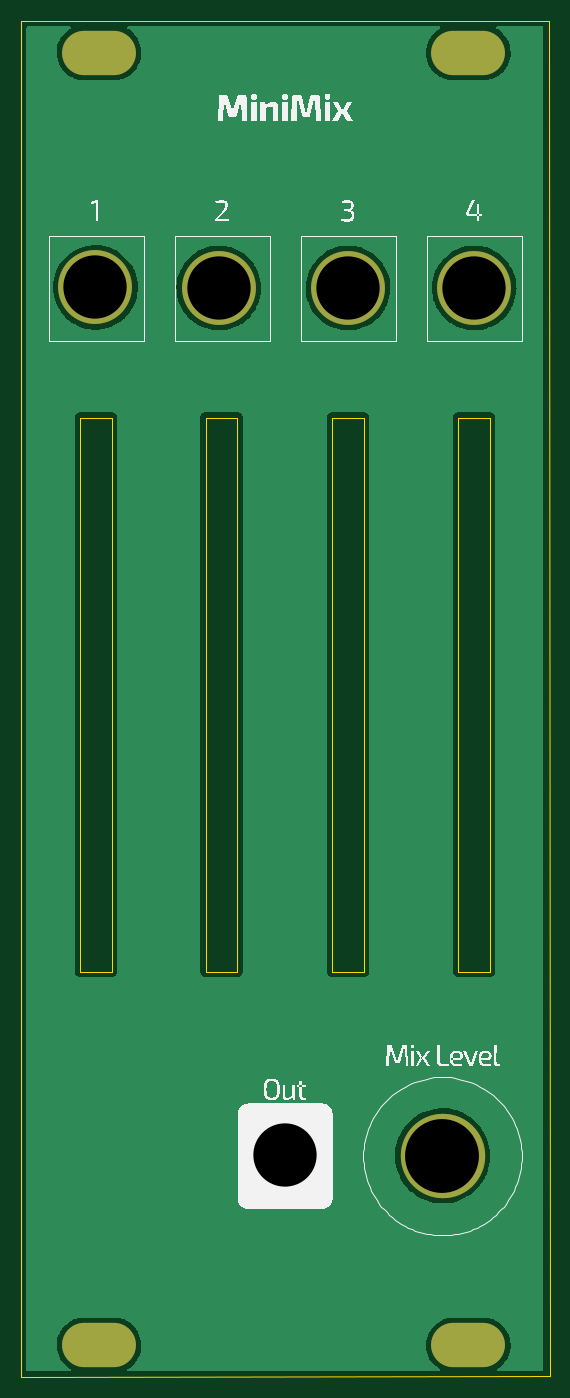
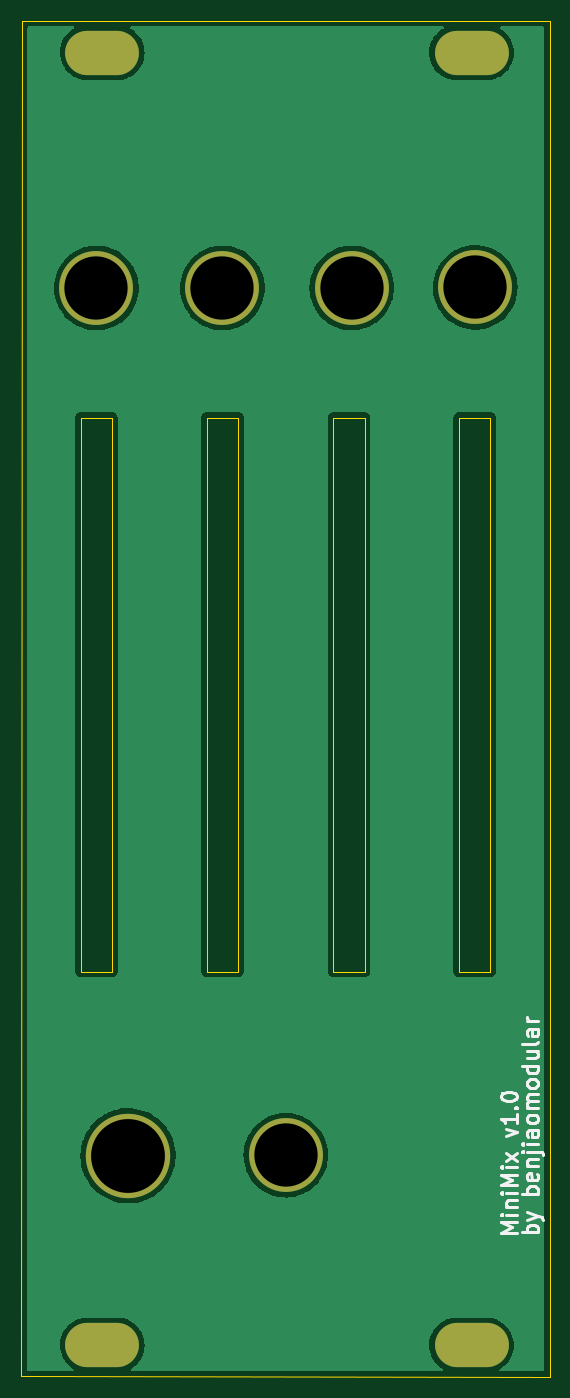
Circuit board: 11 layer files. Board 50.1 x 128.5 mm.
- bottom_copper: MiniMix - Front-B_Cu.gbr (63139 bytes)
- bottom_mask: MiniMix - Front-B_Mask.gbr (1042 bytes)
- paste: MiniMix - Front-B_Paste.gbr (490 bytes)
- bottom_silk: MiniMix - Front-B_Silkscreen.gbr (7415 bytes)
- outline: MiniMix - Front-Edge_Cuts.gbr (1615 bytes)
- top_copper: MiniMix - Front-F_Cu.gbr (63139 bytes)
- top_mask: MiniMix - Front-F_Mask.gbr (1042 bytes)
- paste: MiniMix - Front-F_Paste.gbr (490 bytes)
- top_silk: MiniMix - Front-F_Silkscreen.gbr (142711 bytes)
- drill: MiniMix - Front-NPTH.drl (310 bytes)
- drill: MiniMix - Front-PTH.drl (785 bytes)

=== bottom_copper: MiniMix - Front-B_Cu.gbr (63139 bytes, source omitted) ===
=== bottom_mask: MiniMix - Front-B_Mask.gbr ===
%TF.GenerationSoftware,KiCad,Pcbnew,6.0.11+dfsg-1~bpo11+1*%
%TF.CreationDate,2023-04-14T14:39:14+08:00*%
%TF.ProjectId,MiniMix - Front,4d696e69-4d69-4782-902d-2046726f6e74,rev?*%
%TF.SameCoordinates,Original*%
%TF.FileFunction,Soldermask,Bot*%
%TF.FilePolarity,Negative*%
%FSLAX46Y46*%
G04 Gerber Fmt 4.6, Leading zero omitted, Abs format (unit mm)*
G04 Created by KiCad (PCBNEW 6.0.11+dfsg-1~bpo11+1) date 2023-04-14 14:39:14*
%MOMM*%
%LPD*%
G01*
G04 APERTURE LIST*
%ADD10C,7.000000*%
%ADD11C,8.000000*%
%ADD12O,7.000000X4.200000*%
G04 APERTURE END LIST*
D10*
%TO.C,REF\u002A\u002A*%
X115000000Y-147500000D03*
%TD*%
%TO.C,REF\u002A\u002A*%
X97050000Y-65250000D03*
%TD*%
%TO.C,REF\u002A\u002A*%
X132950000Y-65300000D03*
%TD*%
%TO.C,REF\u002A\u002A*%
X121000000Y-65300000D03*
%TD*%
D11*
%TO.C,REF\u002A\u002A*%
X129950000Y-147550000D03*
%TD*%
D10*
%TO.C,REF\u002A\u002A*%
X108750000Y-65300000D03*
%TD*%
D12*
%TO.C,REF\u002A\u002A*%
X97400000Y-165500000D03*
X132400000Y-165500000D03*
X97400000Y-43000000D03*
X132400000Y-43000000D03*
%TD*%
M02*

=== paste: MiniMix - Front-B_Paste.gbr ===
%TF.GenerationSoftware,KiCad,Pcbnew,6.0.11+dfsg-1~bpo11+1*%
%TF.CreationDate,2023-04-14T14:39:14+08:00*%
%TF.ProjectId,MiniMix - Front,4d696e69-4d69-4782-902d-2046726f6e74,rev?*%
%TF.SameCoordinates,Original*%
%TF.FileFunction,Paste,Bot*%
%TF.FilePolarity,Positive*%
%FSLAX46Y46*%
G04 Gerber Fmt 4.6, Leading zero omitted, Abs format (unit mm)*
G04 Created by KiCad (PCBNEW 6.0.11+dfsg-1~bpo11+1) date 2023-04-14 14:39:14*
%MOMM*%
%LPD*%
G01*
G04 APERTURE LIST*
G04 APERTURE END LIST*
M02*

=== bottom_silk: MiniMix - Front-B_Silkscreen.gbr (7415 bytes, source omitted) ===
=== outline: MiniMix - Front-Edge_Cuts.gbr ===
%TF.GenerationSoftware,KiCad,Pcbnew,6.0.11+dfsg-1~bpo11+1*%
%TF.CreationDate,2023-04-14T14:39:14+08:00*%
%TF.ProjectId,MiniMix - Front,4d696e69-4d69-4782-902d-2046726f6e74,rev?*%
%TF.SameCoordinates,Original*%
%TF.FileFunction,Profile,NP*%
%FSLAX46Y46*%
G04 Gerber Fmt 4.6, Leading zero omitted, Abs format (unit mm)*
G04 Created by KiCad (PCBNEW 6.0.11+dfsg-1~bpo11+1) date 2023-04-14 14:39:14*
%MOMM*%
%LPD*%
G01*
G04 APERTURE LIST*
%TA.AperFunction,Profile*%
%ADD10C,0.100000*%
%TD*%
%TA.AperFunction,Profile*%
%ADD11C,0.120000*%
%TD*%
G04 APERTURE END LIST*
D10*
X140000000Y-39970573D02*
X140100000Y-168470573D01*
X90000000Y-168500000D02*
X90000000Y-40000000D01*
X90000000Y-40000000D02*
X140000000Y-39970573D01*
X140100000Y-168470573D02*
X90000000Y-168500000D01*
D11*
%TO.C,REF\u002A\u002A*%
X95600000Y-130100000D02*
X98600000Y-130100000D01*
X98600000Y-130100000D02*
X98600000Y-77600000D01*
X95600000Y-77600000D02*
X95600000Y-130100000D01*
X98600000Y-77600000D02*
X95600000Y-77600000D01*
X107500000Y-130100000D02*
X110500000Y-130100000D01*
X110500000Y-130100000D02*
X110500000Y-77600000D01*
X107500000Y-77600000D02*
X107500000Y-130100000D01*
X110500000Y-77600000D02*
X107500000Y-77600000D01*
X119500000Y-130100000D02*
X122500000Y-130100000D01*
X122500000Y-130100000D02*
X122500000Y-77600000D01*
X119500000Y-77600000D02*
X119500000Y-130100000D01*
X122500000Y-77600000D02*
X119500000Y-77600000D01*
X131450000Y-130100000D02*
X134450000Y-130100000D01*
X134450000Y-130100000D02*
X134450000Y-77600000D01*
X131450000Y-77600000D02*
X131450000Y-130100000D01*
X134450000Y-77600000D02*
X131450000Y-77600000D01*
%TD*%
M02*

=== top_copper: MiniMix - Front-F_Cu.gbr (63139 bytes, source omitted) ===
=== top_mask: MiniMix - Front-F_Mask.gbr ===
%TF.GenerationSoftware,KiCad,Pcbnew,6.0.11+dfsg-1~bpo11+1*%
%TF.CreationDate,2023-04-14T14:39:14+08:00*%
%TF.ProjectId,MiniMix - Front,4d696e69-4d69-4782-902d-2046726f6e74,rev?*%
%TF.SameCoordinates,Original*%
%TF.FileFunction,Soldermask,Top*%
%TF.FilePolarity,Negative*%
%FSLAX46Y46*%
G04 Gerber Fmt 4.6, Leading zero omitted, Abs format (unit mm)*
G04 Created by KiCad (PCBNEW 6.0.11+dfsg-1~bpo11+1) date 2023-04-14 14:39:14*
%MOMM*%
%LPD*%
G01*
G04 APERTURE LIST*
%ADD10C,7.000000*%
%ADD11C,8.000000*%
%ADD12O,7.000000X4.200000*%
G04 APERTURE END LIST*
D10*
%TO.C,REF\u002A\u002A*%
X115000000Y-147500000D03*
%TD*%
%TO.C,REF\u002A\u002A*%
X97050000Y-65250000D03*
%TD*%
%TO.C,REF\u002A\u002A*%
X132950000Y-65300000D03*
%TD*%
%TO.C,REF\u002A\u002A*%
X121000000Y-65300000D03*
%TD*%
D11*
%TO.C,REF\u002A\u002A*%
X129950000Y-147550000D03*
%TD*%
D10*
%TO.C,REF\u002A\u002A*%
X108750000Y-65300000D03*
%TD*%
D12*
%TO.C,REF\u002A\u002A*%
X97400000Y-165500000D03*
X132400000Y-165500000D03*
X97400000Y-43000000D03*
X132400000Y-43000000D03*
%TD*%
M02*

=== paste: MiniMix - Front-F_Paste.gbr ===
%TF.GenerationSoftware,KiCad,Pcbnew,6.0.11+dfsg-1~bpo11+1*%
%TF.CreationDate,2023-04-14T14:39:14+08:00*%
%TF.ProjectId,MiniMix - Front,4d696e69-4d69-4782-902d-2046726f6e74,rev?*%
%TF.SameCoordinates,Original*%
%TF.FileFunction,Paste,Top*%
%TF.FilePolarity,Positive*%
%FSLAX46Y46*%
G04 Gerber Fmt 4.6, Leading zero omitted, Abs format (unit mm)*
G04 Created by KiCad (PCBNEW 6.0.11+dfsg-1~bpo11+1) date 2023-04-14 14:39:14*
%MOMM*%
%LPD*%
G01*
G04 APERTURE LIST*
G04 APERTURE END LIST*
M02*

=== top_silk: MiniMix - Front-F_Silkscreen.gbr (142711 bytes, source omitted) ===
=== drill: MiniMix - Front-NPTH.drl ===
M48
; DRILL file {KiCad 6.0.11+dfsg-1~bpo11+1} date Friday, 14 April, 2023 02:39:15 PM
; FORMAT={-:-/ absolute / inch / decimal}
; #@! TF.CreationDate,2023-04-14T14:39:15+08:00
; #@! TF.GenerationSoftware,Kicad,Pcbnew,6.0.11+dfsg-1~bpo11+1
; #@! TF.FileFunction,NonPlated,1,2,NPTH
FMAT,2
INCH
%
G90
G05
T0
M30

=== drill: MiniMix - Front-PTH.drl ===
M48
; DRILL file {KiCad 6.0.11+dfsg-1~bpo11+1} date Friday, 14 April, 2023 02:39:15 PM
; FORMAT={-:-/ absolute / inch / decimal}
; #@! TF.CreationDate,2023-04-14T14:39:15+08:00
; #@! TF.GenerationSoftware,Kicad,Pcbnew,6.0.11+dfsg-1~bpo11+1
; #@! TF.FileFunction,Plated,1,2,PTH
FMAT,2
INCH
; #@! TA.AperFunction,Plated,PTH,ComponentDrill
T1C0.1260
; #@! TA.AperFunction,Plated,PTH,ComponentDrill
T2C0.2362
; #@! TA.AperFunction,Plated,PTH,ComponentDrill
T3C0.2756
%
G90
G05
T2
X3.8209Y-2.5689
X4.2815Y-2.5709
X4.5276Y-5.8071
X4.7638Y-2.5709
X5.2343Y-2.5709
T3
X5.1161Y-5.8091
T1
G00X3.7795Y-1.6929
M15
G01X3.8898Y-1.6929
M16
G05
G00X3.7795Y-6.5157
M15
G01X3.8898Y-6.5157
M16
G05
G00X5.1575Y-1.6929
M15
G01X5.2677Y-1.6929
M16
G05
G00X5.1575Y-6.5157
M15
G01X5.2677Y-6.5157
M16
G05
T0
M30

